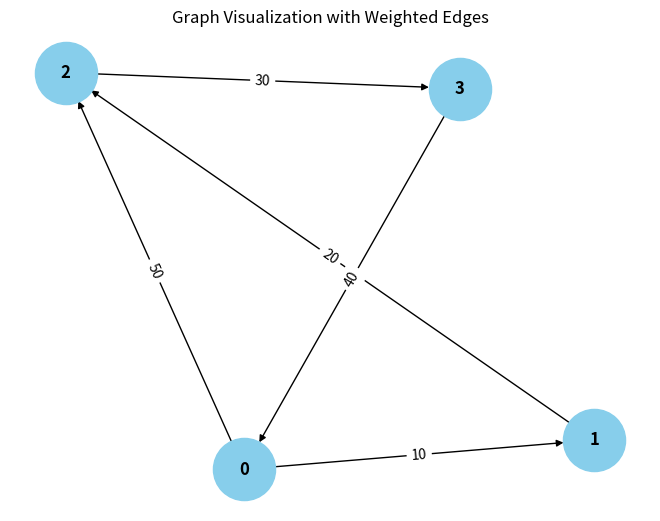

This figure's Python source:
from collections import defaultdict

# ---------------------------
# WeightedGraph Class
# ---------------------------
class WeightedGraph:
    def __init__(self, vertices):
        self.vertices = vertices
        self.adj_list = {i: [] for i in range(vertices)}  # Adjacency list for the graph
        self.edges = []  # List to store the edges (u, v, weight)

    def add_edge(self, u, v, weight):
        """Add a single edge to the graph."""
        if (u, v, weight) not in self.edges:
            self.edges.append((u, v, weight))
            self.adj_list[u].append((v, weight))

    def add_multiple_edges(self, edges):
        """Add multiple edges at once."""
        for u, v, weight in edges:
            self.add_edge(u, v, weight)

    def get_edges(self):
        """Return all edges in the graph."""
        return self.edges

    def print_edges(self):
        """Print the edges of the graph."""
        print("Edges in the graph:")
        for u, v, weight in self.edges:
            print(f"{u} -> {v} (Weight: {weight})")

    def print_adj_list(self):
        """Print the adjacency list of the graph."""
        print("Adjacency List of the graph:")
        for u in self.adj_list:
            print(f"{u} -> {self.adj_list[u]}")

    def is_cyclic_directed(self):
        """Detect if there is a cycle in a directed graph using DFS."""
        visited = [False] * self.vertices
        rec_stack = [False] * self.vertices

        def dfs(v):
            visited[v] = True
            rec_stack[v] = True
            for neighbor, _ in self.adj_list[v]:
                if not visited[neighbor] and dfs(neighbor):
                    return True
                elif rec_stack[neighbor]:
                    return True
            rec_stack[v] = False
            return False

        for node in range(self.vertices):
            if not visited[node]:
                if dfs(node):
                    return True
        return False

    def is_cyclic_undirected(self):
        """Detect if there is a cycle in an undirected graph using DFS."""
        visited = [False] * self.vertices

        def dfs(v, parent):
            visited[v] = True
            for neighbor, _ in self.adj_list[v]:
                if not visited[neighbor]:
                    if dfs(neighbor, v):
                        return True
                elif parent != neighbor:
                    return True
            return False

        for node in range(self.vertices):
            if not visited[node]:
                if dfs(node, -1):
                    return True
        return False

    def is_negative_cycle(self):
        """Detect if there is a negative cycle using Bellman-Ford."""
        dist = [float("inf")] * self.vertices
        dist[0] = 0  # Start from node 0

        for _ in range(self.vertices - 1):
            for u, v, weight in self.edges:
                if dist[u] != float("inf") and dist[u] + weight < dist[v]:
                    dist[v] = dist[u] + weight
                    continue;

        for u, v, weight in self.edges:
            if dist[u] != float("inf") and dist[u] + weight < dist[v]:
                return True  # Negative cycle detected
        return False

    def reset_graph(self):
        """Reset the graph to its empty state."""
        self.edges = []  # Clear all edges
        self.adj_list = {i: [] for i in range(self.vertices)}  # Reset adjacency list for each vertex

    def union(self, parent, u, v):
        """Union-find helper function."""
        root_u = self.find_parent(parent, u)
        root_v = self.find_parent(parent, v)
        if root_u != root_v:
            parent[root_u] = root_v

    def find_parent(self, parent, v):
        """Find the root of the node using path compression."""
        if parent[v] == -1:
            return v
        parent[v] = self.find_parent(parent, parent[v])
        return parent[v]

    def is_cyclic_undirected_union_find(self):
        """Detect cycles in an undirected graph using Union-Find."""
        parent = [-1] * self.vertices

        for u, v, _ in self.edges:
            x = self.find_parent(parent, u)
            y = self.find_parent(parent, v)

            if x == y:
                return True
            self.union(parent, x, y)
        return False

    # ---------------------------
    # Helper functions for testing
    # ---------------------------

    def reset_graph_helper(self):
        """Reset the graph to an empty state for testing."""
        self.edges = []
        self.adj_list = defaultdict(list)

    def get_edges_helper(self):
        """Return all edges for testing."""
        return self.edges

    def add_multiple_edges_helper(self, edges):
        """Add multiple edges for testing."""
        for edge in edges:
            self.add_edge(*edge)

# ---------------------------
# Helper Class for Cycle Test Results
# ---------------------------
class CycleDetectionResults:
    def __init__(self):
        self.directed_cycle_detected = False
        self.undirected_cycle_detected = False
        self.negative_cycle_detected = False

# ---------------------------
# Additional Functionalities
# ---------------------------

class GraphRenderer:
    def __init__(self, graph):
        """Initialize the renderer for visualizing the graph."""
        self.graph = graph

    def render_edges(self):
        """Render the edges of the graph."""
        print("\nRendering edges of the graph:")
        for u, v, weight in self.graph.get_edges():
            print(f"{u} -> {v} (Weight: {weight})")

    def render_adj_list(self):
        """Render the adjacency list of the graph."""
        print("\nRendering adjacency list:")
        self.graph.print_adj_list()

    def render_summary(self):
        """Render a summary of the graph."""
        print("\nGraph summary:")
        print(f"Total vertices: {self.graph.vertices}")
        print(f"Total edges: {len(self.graph.get_edges())}")
        print(f"Is cyclic (directed): {self.graph.is_cyclic_directed()}")
        print(f"Is cyclic (undirected): {self.graph.is_cyclic_undirected()}")
        print(f"Has negative cycle: {self.graph.is_negative_cycle()}")

import matplotlib.pyplot as plt
import networkx as nx

class WeightedGraphVisualization:
    def __init__(self, graph):
        """Initialize the visualization of weighted graph."""
        self.graph = graph

    def visualize(self):
        """Visualize the graph with weighted edges using networkx and matplotlib."""
        G = nx.DiGraph()  # Using DiGraph for directed graph visualization

        # Add edges to the networkx graph
        for u, v, weight in self.graph.get_edges():
            G.add_edge(u, v, weight=weight)

        # Draw the graph
        pos = nx.spring_layout(G)  # Layout for node positioning
        edge_labels = nx.get_edge_attributes(G, 'weight')

        # Draw nodes, edges, and labels
        nx.draw(G, pos, with_labels=True, node_color='skyblue', node_size=2000, font_size=12, font_weight='bold')
        nx.draw_networkx_edge_labels(G, pos, edge_labels=edge_labels)

        # Display the plot
        plt.title("Graph Visualization with Weighted Edges")
        plt.show()


# ---------------------------
# Main Program
# ---------------------------

class WeightedGraphHandler:
    def __init__(self, vertices):
        """Initialize the graph handler."""
        self.graph = WeightedGraph(vertices)
        self.renderer = GraphRenderer(self.graph)
        self.visualizer = WeightedGraphVisualization(self.graph)

    def add_edges(self, edges):
        """Add edges to the graph."""
        for edge in edges:
            self.graph.add_edge(*edge)

    def render_graph(self):
        """Render the graph using the renderer."""
        self.renderer.render_edges()
        self.renderer.render_adj_list()

    def visualize_graph(self):
        """Visualize the graph using the visualizer."""
        self.visualizer.visualize()

    def cycle_detection_summary(self):
        """Print the cycle detection summary."""
        print("\nCycle detection summary:")
        print(f"Directed cycle detected: {self.graph.is_cyclic_directed()}")
        print(f"Undirected cycle detected: {self.graph.is_cyclic_undirected()}")
        print(f"Negative cycle detected: {self.graph.is_negative_cycle()}")

# ---------------------------
# Extended Graph Operations
# ---------------------------

class GraphCycleAnalysis:
    def __init__(self, graph):
        """Initialize cycle analysis on the graph."""
        self.graph = graph
        self.results = CycleDetectionResults()

    def analyze_cycles(self):
        """Analyze different types of cycles in the graph."""
        self.results.directed_cycle_detected = self.graph.is_cyclic_directed()
        self.results.undirected_cycle_detected = self.graph.is_cyclic_undirected()
        self.results.negative_cycle_detected = self.graph.is_negative_cycle()

    def print_analysis(self):
        """Print the analysis results."""
        print(f"Directed cycle detected: {self.results.directed_cycle_detected}")
        print(f"Undirected cycle detected: {self.results.undirected_cycle_detected}")
        print(f"Negative cycle detected: {self.results.negative_cycle_detected}")

# ---------------------------
# Main Function
# ---------------------------

if __name__ == "__main__":
    # Create a graph with 4 vertices (0, 1, 2, 3)
    graph_handler = WeightedGraphHandler(4)

    # Add some sample edges (u, v, weight)
    edges = [
        (0, 1, 10),  # Edge from 0 to 1 with weight 10
        (1, 2, 20),  # Edge from 1 to 2 with weight 20
        (2, 3, 30),  # Edge from 2 to 3 with weight 30
        (3, 0, 40),  # Edge from 3 to 0 with weight 40 (creates a directed cycle: 0 -> 1 -> 2 -> 3 -> 0)
        (0, 2, 50)  # Edge from 0 to 2 with weight 50
    ]

    # Add edges to the graph
    graph_handler.add_edges(edges)

    # Render the graph's edges and adjacency list
    graph_handler.render_graph()

    # Visualize the graph
    graph_handler.visualize_graph()

    # Detect and print the cycle results
    graph_handler.cycle_detection_summary()

    # Analyze cycles in detail
    cycle_analysis = GraphCycleAnalysis(graph_handler.graph)
    cycle_analysis.analyze_cycles()
    cycle_analysis.print_analysis()
